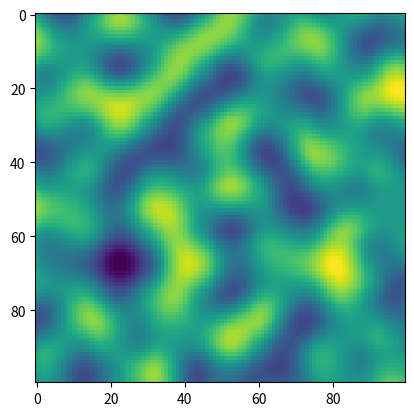

Python code for this plot:
import matplotlib.pyplot as plt 
import matplotlib
from random import randint
from math import sqrt
from matplotlib.colors import LinearSegmentedColormap
from matplotlib.animation import FuncAnimation

fig, ax = plt.subplots()

gradient_vectors = [
    [1, 1, -1], 
    [1, -1 , -1],
    [-1, 1, -1],
    [-1, -1, -1],
    [1, 1, 1], 
    [1, -1 , 1],
    [-1, 1, 1],
    [-1, -1, 1]
]

def smoothstep(t):
    return 3*(t**2) - 2*(t**3)

def interp(x, p1, p2):  # p = [ x, v ]
    return p1[1] + (p2[1] - p1[1]) * smoothstep(((x - p1[0])/(p2[0] - p1[0])))

def trilerp(x, y, z, points):   # points = [ [[x,y,z], v] ]
    # Along x-axis
    vx1 = interp(x, [points[0][0][0], points[0][1]], [points[4][0][0], points[4][1]])
    vx2 = interp(x, [points[1][0][0], points[1][1]], [points[5][0][0], points[5][1]])
    vx3 = interp(x, [points[2][0][0], points[2][1]], [points[6][0][0], points[6][1]])
    vx4 = interp(x, [points[3][0][0], points[3][1]], [points[7][0][0], points[7][1]])

    # Along y-axis
    vy1 = interp(y, [points[0][0][1], vx1], [points[2][0][1], vx3])
    vy2 = interp(y, [points[1][0][1], vx2], [points[3][0][1], vx4])

    # Along z-axis
    return interp(z, [points[0][0][2], vy1], [points[1][0][2], vy2])

def dot(v1, v2):
    return v1[0]*v2[0] + v1[1]*v2[1] + v1[2]*v2[2]

def getVector(start, end):
    return [end[0] - start[0], end[1] - start[1], end[2] - start[2]]

def distance(p1, p2):
    return sqrt((p2[0]-p1[0])**2 + (p2[1]-p1[1])**2 + (p2[2]-p1[2])**2)

def genVectorGrid3D(w, h, d, vg):
    # Populate vector grid
    for x in range(w):
        vg.append([])
        for y in range(h):
            vg[x].append([])
            for z in range(d):
                vector = gradient_vectors[randint(0, 7)]
                vg[x][y].append(vector)

def getValue(vg, x, y, z):
    if x > len(vg) or y > len(vg[0]) or z > len(vg[0][0]):
        print("Side mismatch!")
        return [[0]]
    
    # Determine corner vectors
    cornerVectors = [] # [ [[px, py, pz], [x, y, z]] ]
    sx = int(x // 1)
    sy = int(y // 1)
    sz = int(z // 1)
    for px in range(sx, sx + 2):
        for py in range(sy, sy + 2):
            for pz in range(sz, sz + 2):
                cornerVectors.append([[px, py, pz], vg[px][py][pz]])
    
    # Calculate dot products
    dp = []
    for corner in cornerVectors:
        offset = getVector(corner[0], [x, y, z])
        dp.append([corner[0], dot(corner[1], offset)])
    
    # Lerp
    return trilerp(x, y, z, dp)

grid = []
genVectorGrid3D(100, 100, 100, grid)

img = []

for x in range(0, 100):
    img.append([])
    for y in range(0, 100):
        img[x].append(getValue(grid, x/5, y/5, 0))

im = ax.imshow(img, animated=True, interpolation="nearest")

def update(i):
    global img, grid, im
    img=[]
    for x in range(0, 100):
        img.append([])
        for y in range(0, 100):
            img[x].append(getValue(grid, x/15, y/15, i/20))
    im.set_array(img)
    return [im]

ani = FuncAnimation(
    fig,
    update,
    frames=100,
    interval=50,
    blit=True,
    repeat=True
)

plt.show()